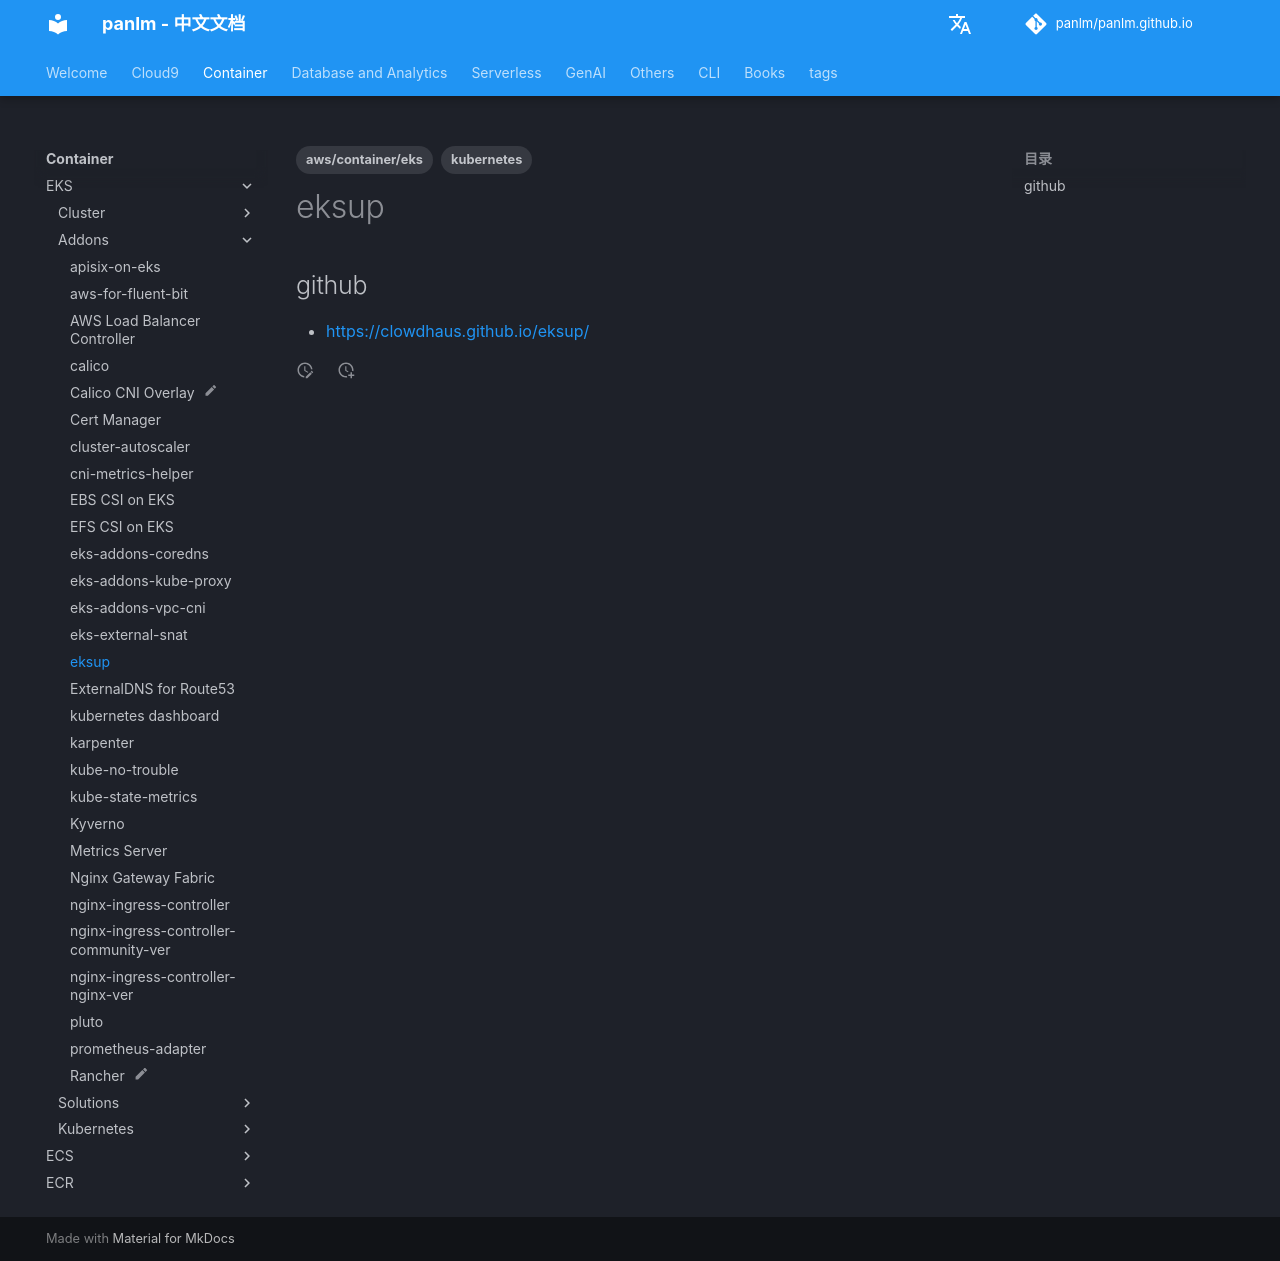

repository: panlm/panlm.github.io · page: zh/EKS/addons/eksup/index.html · generator: mkdocs

---
title: eksup
description: EKS 升级小工具
created: 2023-05-29 17:14:42.987000
last_modified: 2024-01-13
tags:
- aws/container/eks
- kubernetes
permalink: git-mkdocs/eks/addons/eksup
---

# eksup

## github
- https://clowdhaus.github.io/eksup/
